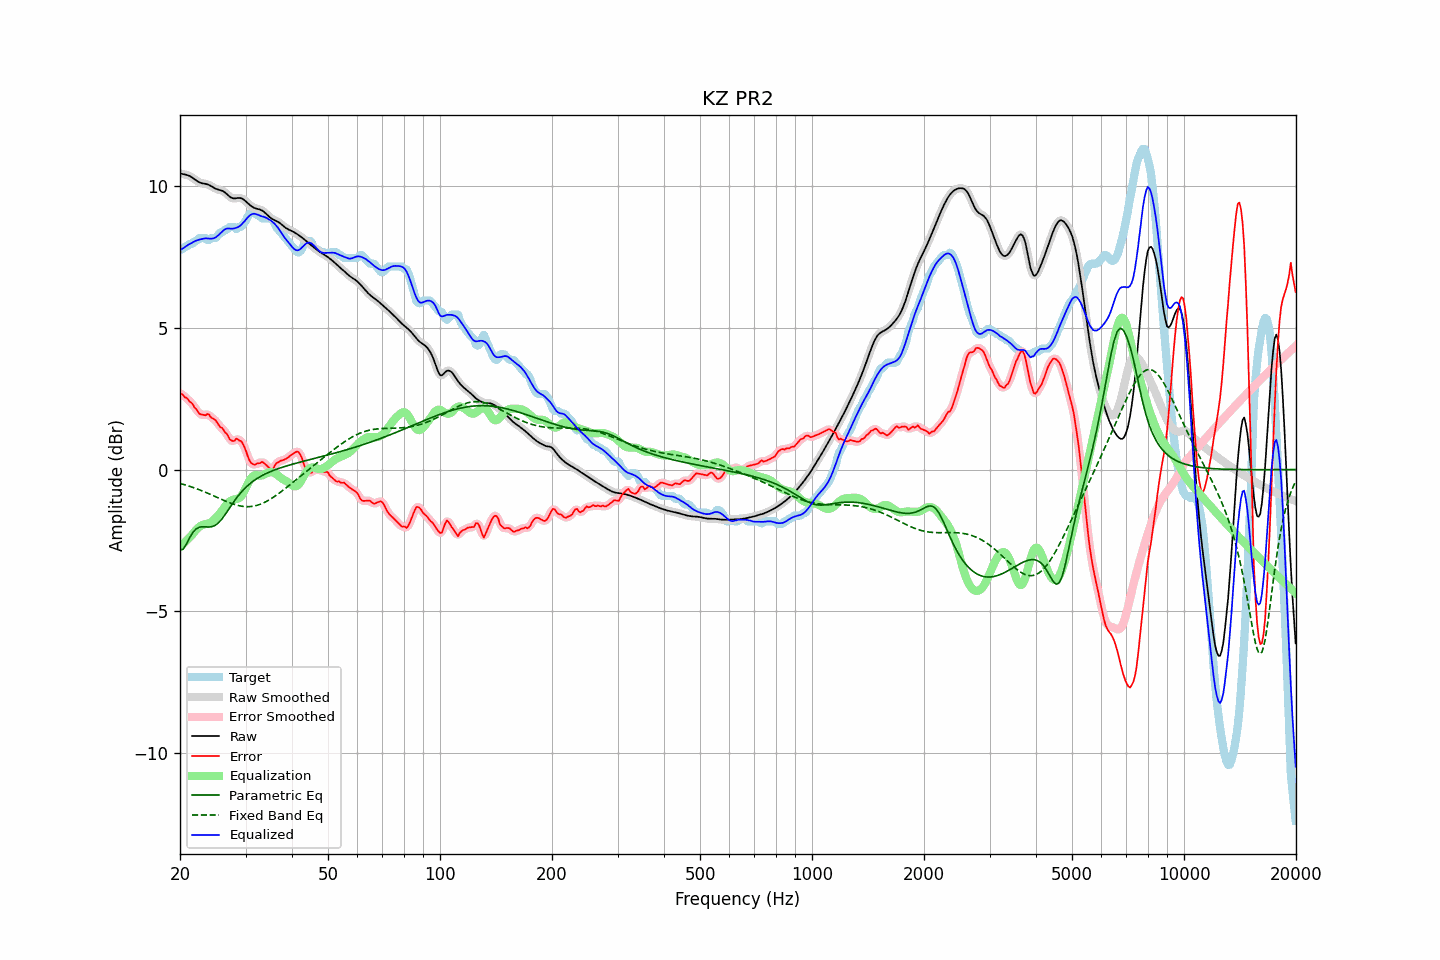

The table this chart was drawn from, first rows:
frequency, raw, error, smoothed, error_smoothed, equalization, parametric_eq, fixed_band_eq, equalized_raw, equalized_smoothed, target
20.00, 10.46, 2.69, 10.46, 2.70, -2.72, -2.84, -0.49, 7.75, 7.75, 7.77
20.20, 10.45, 2.67, 10.45, 2.66, -2.67, -2.83, -0.51, 7.78, 7.78, 7.77
20.40, 10.43, 2.63, 10.44, 2.62, -2.62, -2.81, -0.52, 7.82, 7.82, 7.81
20.61, 10.42, 2.55, 10.42, 2.58, -2.57, -2.72, -0.54, 7.86, 7.86, 7.87
20.81, 10.41, 2.54, 10.41, 2.52, -2.51, -2.63, -0.56, 7.90, 7.90, 7.87
21.02, 10.39, 2.48, 10.39, 2.47, -2.46, -2.52, -0.57, 7.93, 7.93, 7.91
21.23, 10.37, 2.40, 10.37, 2.42, -2.40, -2.41, -0.59, 7.97, 7.97, 7.97
21.44, 10.34, 2.36, 10.34, 2.35, -2.34, -2.32, -0.61, 7.99, 7.99, 7.97
21.66, 10.30, 2.30, 10.30, 2.29, -2.27, -2.22, -0.63, 8.03, 8.03, 7.99
21.87, 10.26, 2.19, 10.26, 2.22, -2.20, -2.16, -0.65, 8.06, 8.06, 8.06
22.09, 10.21, 2.14, 10.21, 2.13, -2.13, -2.10, -0.67, 8.08, 8.08, 8.07
22.31, 10.18, 2.07, 10.18, 2.05, -2.07, -2.07, -0.69, 8.10, 8.11, 8.11
22.54, 10.15, 1.97, 10.15, 1.99, -2.02, -2.04, -0.71, 8.12, 8.12, 8.17
22.76, 10.12, 1.95, 10.12, 1.95, -1.99, -2.03, -0.74, 8.14, 8.14, 8.17
22.99, 10.11, 1.94, 10.11, 1.93, -1.96, -2.02, -0.76, 8.15, 8.15, 8.17
23.22, 10.10, 1.93, 10.10, 1.93, -1.94, -2.02, -0.78, 8.16, 8.16, 8.17
23.45, 10.09, 1.92, 10.09, 1.94, -1.92, -2.02, -0.81, 8.17, 8.17, 8.17
23.69, 10.07, 1.96, 10.07, 1.94, -1.91, -2.03, -0.83, 8.16, 8.16, 8.11
23.92, 10.05, 1.95, 10.05, 1.92, -1.89, -2.03, -0.85, 8.16, 8.16, 8.10
24.16, 10.02, 1.86, 10.02, 1.88, -1.87, -2.02, -0.88, 8.16, 8.16, 8.16
24.40, 9.99, 1.82, 9.99, 1.83, -1.83, -2.02, -0.90, 8.16, 8.16, 8.17
24.65, 9.95, 1.78, 9.96, 1.78, -1.78, -1.99, -0.93, 8.17, 8.17, 8.17
24.89, 9.92, 1.75, 9.93, 1.73, -1.73, -1.97, -0.96, 8.20, 8.20, 8.17
25.14, 9.90, 1.67, 9.90, 1.66, -1.67, -1.92, -0.98, 8.24, 8.24, 8.23
25.39, 9.88, 1.58, 9.88, 1.59, -1.60, -1.88, -1.01, 8.28, 8.28, 8.30
25.65, 9.87, 1.50, 9.87, 1.52, -1.53, -1.81, -1.03, 8.34, 8.34, 8.37
25.91, 9.85, 1.48, 9.85, 1.46, -1.46, -1.75, -1.06, 8.39, 8.39, 8.37
26.16, 9.83, 1.41, 9.82, 1.40, -1.38, -1.67, -1.08, 8.45, 8.45, 8.41
26.43, 9.79, 1.32, 9.79, 1.34, -1.30, -1.60, -1.11, 8.49, 8.49, 8.47
26.69, 9.74, 1.27, 9.74, 1.25, -1.23, -1.51, -1.13, 8.51, 8.51, 8.47
26.96, 9.69, 1.17, 9.68, 1.16, -1.17, -1.43, -1.15, 8.52, 8.51, 8.51
27.23, 9.63, 1.06, 9.64, 1.09, -1.12, -1.34, -1.18, 8.51, 8.51, 8.57
27.50, 9.60, 1.03, 9.60, 1.02, -1.09, -1.26, -1.20, 8.51, 8.51, 8.57
27.77, 9.58, 1.01, 9.58, 1.01, -1.07, -1.18, -1.22, 8.51, 8.51, 8.57
28.05, 9.58, 1.02, 9.58, 1.04, -1.05, -1.10, -1.24, 8.52, 8.52, 8.56
28.33, 9.58, 1.09, 9.58, 1.06, -1.04, -1.02, -1.25, 8.54, 8.54, 8.49
28.62, 9.59, 1.06, 9.59, 1.07, -1.03, -0.94, -1.27, 8.56, 8.56, 8.53
28.90, 9.60, 1.02, 9.59, 1.05, -1.00, -0.87, -1.28, 8.60, 8.60, 8.57
29.19, 9.58, 1.01, 9.58, 0.99, -0.94, -0.81, -1.29, 8.64, 8.64, 8.57
29.48, 9.56, 0.92, 9.56, 0.92, -0.86, -0.74, -1.30, 8.70, 8.70, 8.64
29.78, 9.52, 0.80, 9.52, 0.80, -0.76, -0.68, -1.31, 8.76, 8.76, 8.72
30.08, 9.47, 0.67, 9.47, 0.65, -0.64, -0.63, -1.31, 8.83, 8.83, 8.80
30.38, 9.42, 0.50, 9.42, 0.50, -0.52, -0.57, -1.31, 8.90, 8.90, 8.92
30.68, 9.37, 0.35, 9.37, 0.36, -0.41, -0.52, -1.31, 8.96, 8.96, 9.02
30.99, 9.32, 0.25, 9.32, 0.26, -0.32, -0.48, -1.31, 9.00, 9.00, 9.07
31.30, 9.28, 0.21, 9.28, 0.20, -0.25, -0.43, -1.30, 9.03, 9.03, 9.07
31.61, 9.25, 0.17, 9.25, 0.18, -0.21, -0.39, -1.29, 9.04, 9.04, 9.07
31.93, 9.22, 0.18, 9.23, 0.19, -0.20, -0.35, -1.28, 9.03, 9.03, 9.05
32.24, 9.21, 0.23, 9.21, 0.20, -0.20, -0.31, -1.26, 9.01, 9.01, 8.98
32.57, 9.19, 0.22, 9.19, 0.23, -0.21, -0.28, -1.24, 8.99, 8.99, 8.97
32.89, 9.18, 0.23, 9.18, 0.25, -0.21, -0.25, -1.22, 8.96, 8.96, 8.95
33.22, 9.15, 0.28, 9.15, 0.25, -0.21, -0.22, -1.20, 8.94, 8.94, 8.87
33.55, 9.12, 0.24, 9.11, 0.24, -0.19, -0.18, -1.18, 8.93, 8.93, 8.87
33.89, 9.07, 0.19, 9.07, 0.20, -0.16, -0.16, -1.15, 8.91, 8.91, 8.87
34.23, 9.01, 0.14, 9.01, 0.14, -0.13, -0.13, -1.12, 8.88, 8.88, 8.87
34.57, 8.96, 0.08, 8.96, 0.08, -0.10, -0.10, -1.09, 8.85, 8.85, 8.87
34.92, 8.90, 0.03, 8.91, 0.03, -0.09, -0.08, -1.05, 8.81, 8.82, 8.87
35.27, 8.86, 0.00, 8.86, 0.02, -0.09, -0.06, -1.02, 8.77, 8.77, 8.86
35.62, 8.83, 0.04, 8.83, 0.06, -0.10, -0.03, -0.98, 8.73, 8.73, 8.79
35.97, 8.80, 0.14, 8.80, 0.13, -0.13, -0.01, -0.94, 8.67, 8.67, 8.66
... 635 more rows
